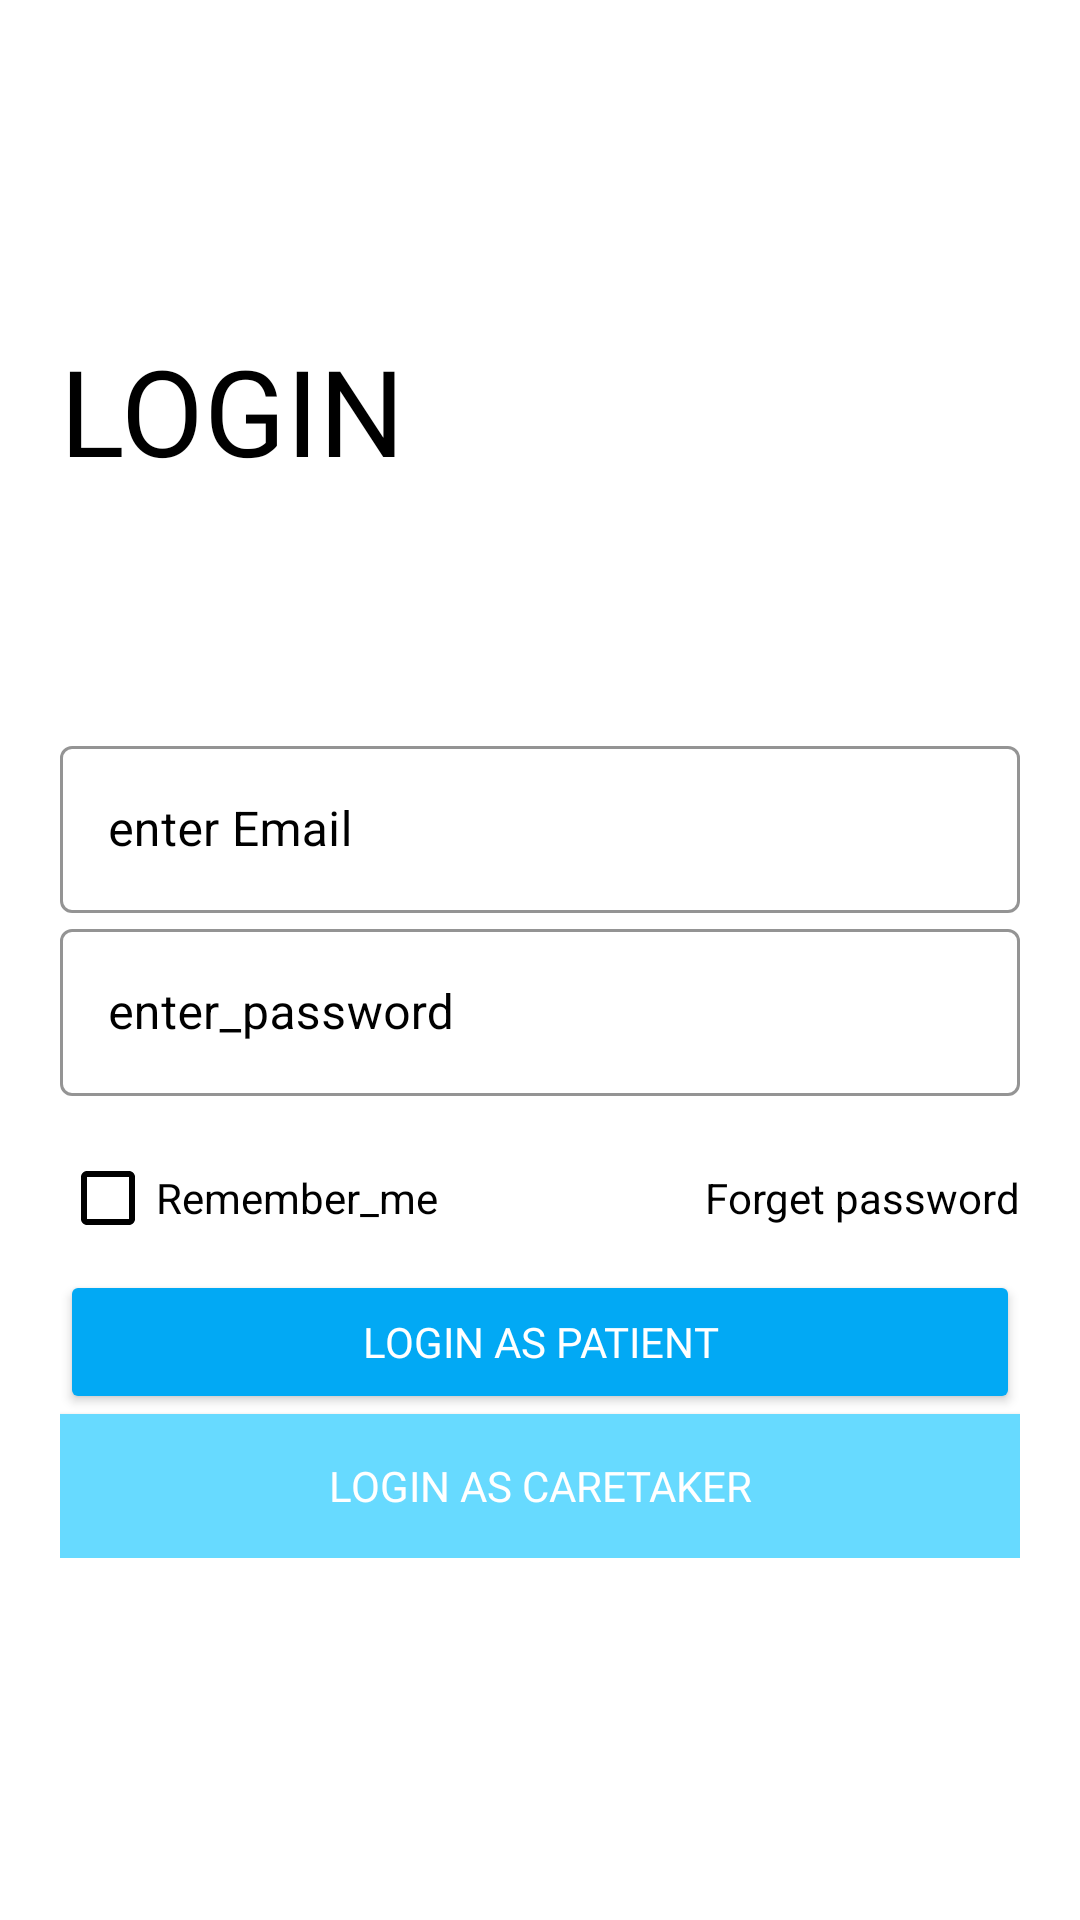

Layout XML and referenced resources for this Android screen:
<!-- AndroidManifest.xml: application theme Theme.Tsechacksapp -->
<!-- res/layout/activity_login.xml -->
<?xml version="1.0" encoding="utf-8"?>
<ScrollView xmlns:android="http://schemas.android.com/apk/res/android"
    xmlns:app="http://schemas.android.com/apk/res-auto"
    xmlns:tools="http://schemas.android.com/tools"
    android:layout_width="match_parent"
    android:layout_height="match_parent"
    android:background="@color/white"
    tools:context=".login.LoginActivity">

    <LinearLayout
        android:layout_width="match_parent"
        android:layout_height="wrap_content"
        android:layout_marginStart="20dp"
        android:layout_marginTop="20dp"
        android:layout_marginEnd="20dp"
        android:layout_marginBottom="20dp"
        android:orientation="vertical">

        <ImageView
            android:id="@+id/backbtn_main"
            android:layout_width="40dp"
            android:layout_height="40dp"
            android:padding="5dp"/>


        <TextView
            android:layout_width="wrap_content"
            android:layout_height="wrap_content"
            android:layout_marginTop="50dp"
            android:fontFamily="@font/muli_extrabold"
            android:text="login"
            android:textAllCaps="true"
            android:textColor="@color/black"
            android:textSize="40sp" />

        <LinearLayout
            android:layout_width="match_parent"
            android:layout_height="wrap_content"
            android:layout_marginTop="80dp"
            android:orientation="vertical">

            <com.google.android.material.textfield.TextInputLayout
                android:id="@+id/Email_login"
                style="@style/Widget.MaterialComponents.TextInputLayout.OutlinedBox"
                android:layout_width="match_parent"
                android:layout_height="wrap_content"

                android:textColorHint="@color/black"
                app:boxStrokeColor="@color/black"
                app:boxStrokeWidthFocused="2dp"
                app:endIconMode="clear_text"
                app:endIconTint="@color/black"
                app:startIconTint="@color/black">
                


                <com.google.android.material.textfield.TextInputEditText
                    android:layout_width="match_parent"
                    android:layout_height="wrap_content"
                    android:inputType="text"
                    android:hint="enter Email"
                    android:textColor="@color/black" />
            </com.google.android.material.textfield.TextInputLayout>

            <com.google.android.material.textfield.TextInputLayout
                android:id="@+id/Password_login"
                style="@style/Widget.MaterialComponents.TextInputLayout.OutlinedBox"
                android:layout_width="match_parent"
                android:layout_height="wrap_content"

                android:textColorHint="@color/black"
                app:boxStrokeColor="@color/black"
                app:boxStrokeWidthFocused="2dp"
                app:endIconMode="clear_text"
                app:endIconTint="@color/black"
                app:passwordToggleEnabled="true"



            app:startIconTint="@color/black">
            


                <com.google.android.material.textfield.TextInputEditText
                    android:layout_width="match_parent"
                    android:layout_height="wrap_content"
                    android:inputType="textPassword"
                    android:hint="enter_password"
                    android:textColor="@color/black" />
            </com.google.android.material.textfield.TextInputLayout>

            <RelativeLayout
                android:layout_width="match_parent"
                android:layout_height="wrap_content"
                android:layout_marginTop="10dp">

                <CheckBox
                    style="@style/Widget.AppCompat.CompoundButton.CheckBox"
                    android:layout_width="wrap_content"
                    android:layout_height="wrap_content"
                    android:buttonTint="@color/black"
                    android:minHeight="48dp"
                    android:text="Remember_me"

                    android:textColor="@color/black" />

                <TextView
                    android:layout_width="wrap_content"
                    android:layout_height="wrap_content"
                    android:layout_alignParentEnd="true"
                    android:layout_centerInParent="true"
                    android:backgroundTint="@color/white"
                    android:text="Forget password"
                    android:textColor="@color/black" />


            </RelativeLayout>

            <Button
                android:id="@+id/Button_login"
                android:layout_width="match_parent"
                android:layout_height="wrap_content"

                android:backgroundTint="@color/primary"
                android:fontFamily="@font/muli_extrabold"
                android:text="Login as Patient"
                android:textColor="@color/white" />

            <Button
                android:background="@color/primarylight"
                android:id="@+id/textview_goto_RegisterActivity"
                android:layout_width="match_parent"
                android:layout_height="wrap_content"
                android:layout_gravity="center"
                android:gravity="center"
                android:text="Login as Caretaker"
                android:fontFamily="@font/muli_extrabold"

                android:textColor="@color/white" />
        </LinearLayout>
    </LinearLayout>
</ScrollView>
<!-- resources referenced by this layout -->
<resources>
  <color name="black">#FF000000</color>
  <color name="primary">#02a9f4</color>
  <color name="primarylight">#67daff</color>
  <color name="white">#FFFFFFFF</color>
  <style name="Theme.Tsechacksapp" parent="Theme.MaterialComponents.DayNight.NoActionBar">
          <item name="colorPrimary">@color/primary</item>
          <item name="colorPrimaryVariant">@color/primarydark</item>
          <item name="colorOnPrimary">@color/white</item>
          
          <item name="colorSecondary">@color/secondary</item>
          <item name="colorSecondaryVariant">@color/secondarydark</item>
          <item name="colorOnSecondary">@color/black</item>
          
          <item name="android:statusBarColor" tools:targetApi="l">?attr/colorPrimaryVariant</item>
          
      </style>
  <color name="primarydark">#007ac1</color>
  <color name="secondary">#1565c0</color>
  <color name="secondarydark">#003c8f</color>
</resources>
